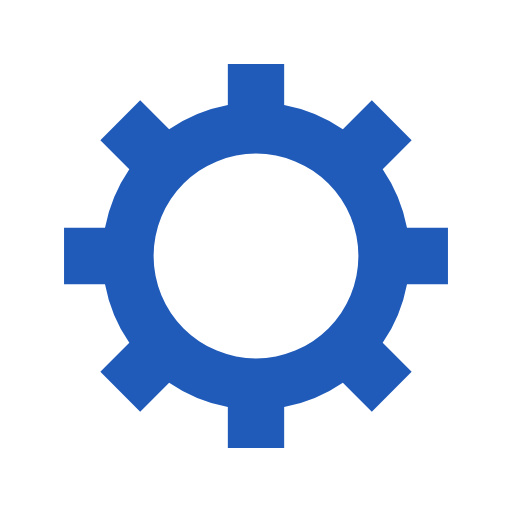
t = 0.00 s
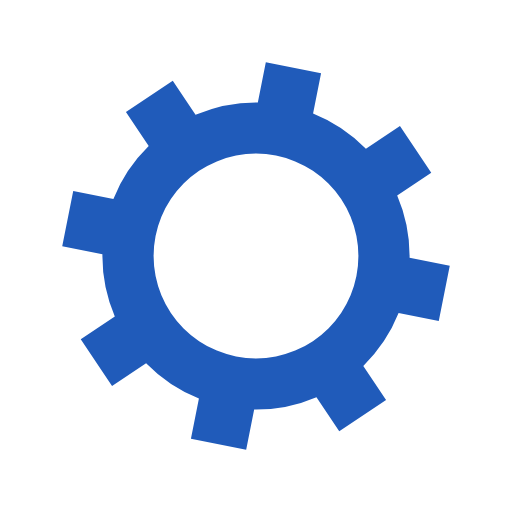
t = 0.05 s
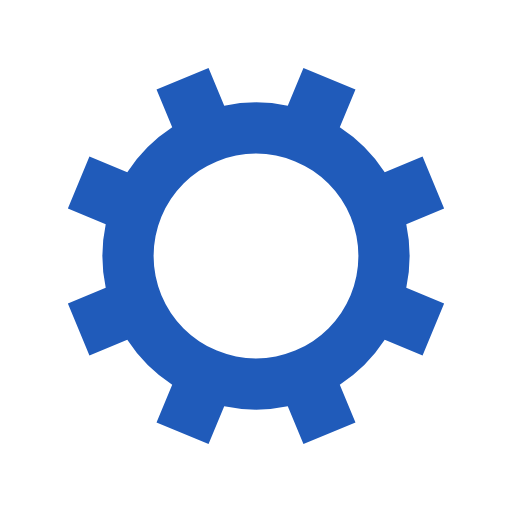
t = 0.10 s
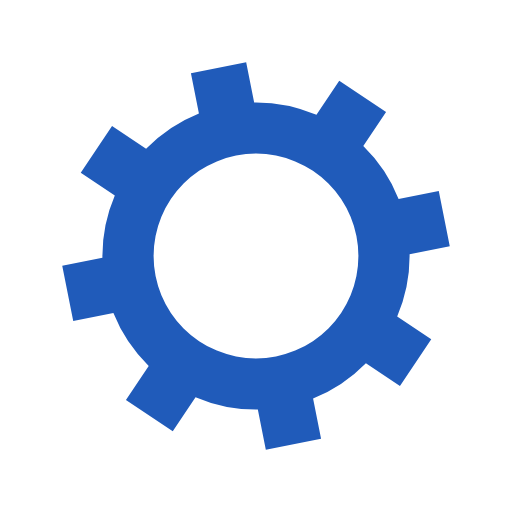
t = 0.15 s

The animated SVG that drew these frames (rendered in a browser with its animation timeline set to each time). Animation: 1 SMIL element (animateTransform=1); one cycle of 0.20 s, repeats indefinitely.

<?xml version="1.0" encoding="utf-8"?>
<svg xmlns="http://www.w3.org/2000/svg" xmlns:xlink="http://www.w3.org/1999/xlink" style="margin: auto; background: rgb(255, 255, 255); display: block; shape-rendering: auto;" width="200px" height="200px" viewBox="0 0 100 100" preserveAspectRatio="xMidYMid">
<g transform="translate(50 50)">
<g>
<animateTransform attributeName="transform" type="rotate" values="0;45" keyTimes="0;1" dur="0.2s" repeatCount="indefinite"></animateTransform><path d="M29.491524206117255 -5.5 L37.491524206117255 -5.5 L37.491524206117255 5.5 L29.491524206117255 5.5 A30 30 0 0 1 24.742744050198738 16.964569457146712 L24.742744050198738 16.964569457146712 L30.399598299691117 22.621423706639092 L22.621423706639096 30.399598299691114 L16.964569457146716 24.742744050198734 A30 30 0 0 1 5.5 29.491524206117255 L5.5 29.491524206117255 L5.5 37.491524206117255 L-5.499999999999997 37.491524206117255 L-5.499999999999997 29.491524206117255 A30 30 0 0 1 -16.964569457146705 24.742744050198738 L-16.964569457146705 24.742744050198738 L-22.621423706639085 30.399598299691117 L-30.399598299691117 22.621423706639092 L-24.742744050198738 16.964569457146712 A30 30 0 0 1 -29.491524206117255 5.500000000000009 L-29.491524206117255 5.500000000000009 L-37.491524206117255 5.50000000000001 L-37.491524206117255 -5.500000000000001 L-29.491524206117255 -5.500000000000002 A30 30 0 0 1 -24.742744050198738 -16.964569457146705 L-24.742744050198738 -16.964569457146705 L-30.399598299691117 -22.621423706639085 L-22.621423706639092 -30.399598299691117 L-16.964569457146712 -24.742744050198738 A30 30 0 0 1 -5.500000000000011 -29.491524206117255 L-5.500000000000011 -29.491524206117255 L-5.500000000000012 -37.491524206117255 L5.499999999999998 -37.491524206117255 L5.5 -29.491524206117255 A30 30 0 0 1 16.964569457146702 -24.74274405019874 L16.964569457146702 -24.74274405019874 L22.62142370663908 -30.39959829969112 L30.399598299691117 -22.6214237066391 L24.742744050198738 -16.964569457146716 A30 30 0 0 1 29.491524206117255 -5.500000000000013 M0 -20A20 20 0 1 0 0 20 A20 20 0 1 0 0 -20" fill="#205bba"></path></g></g>
<!-- [ldio] generated by https://loading.io/ --></svg>
